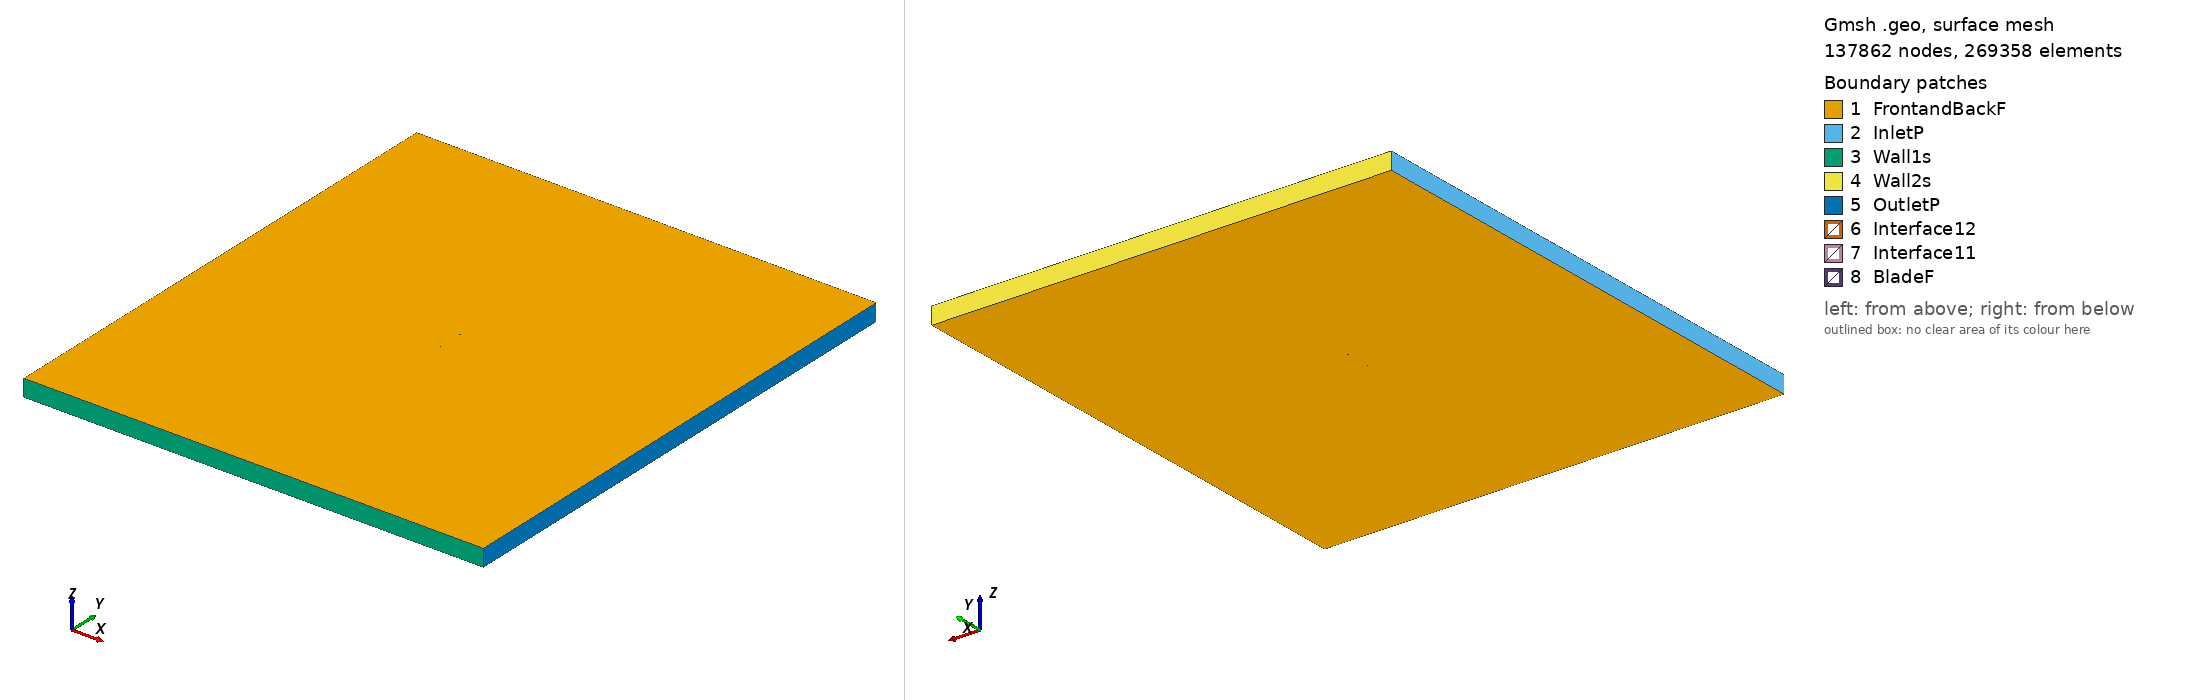

Gmsh geometry script, surface-meshed: 137862 nodes, 269358 surface elements. Boundary patches (legend numbers): 1 FrontandBackF, 2 InletP, 3 Wall1s, 4 Wall2s, 5 OutletP, 6 Interface12, 7 Interface11, 8 BladeF. Left view from above one corner, right view from below the opposite corner. Legend entries are the model's physical surfaces. The drawing asked Gmsh for element sizes between 1% and 20% of the model's largest extent; the script's own settings can give other sizes.

=== e392_tsr_5.1779_aoa_5.8495.geo (drawn) ===
SetFactory("OpenCASCADE");

Point(1) = {0.074876, 0.727838, 0, 1.0};
Point(2) = {0.074142, 0.728030, 0, 1.0};
Point(3) = {0.069435, 0.729413, 0, 1.0};
Point(4) = {0.064053, 0.730968, 0, 1.0};
Point(5) = {0.058073, 0.732673, 0, 1.0};
Point(6) = {0.051581, 0.734500, 0, 1.0};
Point(7) = {0.044665, 0.736416, 0, 1.0};
Point(8) = {0.037416, 0.738380, 0, 1.0};
Point(9) = {0.029929, 0.740350, 0, 1.0};
Point(10) = {0.022299, 0.742277, 0, 1.0};
Point(11) = {0.014624, 0.744097, 0, 1.0};
Point(12) = {0.006969, 0.745736, 0, 1.0};
Point(13) = {-0.000621, 0.747140, 0, 1.0};
Point(14) = {-0.008101, 0.748280, 0, 1.0};
Point(15) = {-0.015430, 0.749134, 0, 1.0};
Point(16) = {-0.022567, 0.749693, 0, 1.0};
Point(17) = {-0.029478, 0.749972, 0, 1.0};
Point(18) = {-0.036110, 0.750000, 0, 1.0};
Point(19) = {-0.042390, 0.749804, 0, 1.0};
Point(20) = {-0.048256, 0.749400, 0, 1.0};
Point(21) = {-0.053647, 0.748805, 0, 1.0};
Point(22) = {-0.058508, 0.748039, 0, 1.0};
Point(23) = {-0.062795, 0.747123, 0, 1.0};
Point(24) = {-0.066467, 0.746081, 0, 1.0};
Point(25) = {-0.069494, 0.744947, 0, 1.0};
Point(26) = {-0.071849, 0.743753, 0, 1.0};
Point(27) = {-0.073523, 0.742555, 0, 1.0};
Point(28) = {-0.074492, 0.741434, 0, 1.0};
Point(29) = {-0.074609, 0.740524, 0, 1.0};
Point(30) = {-0.073774, 0.739722, 0, 1.0};
Point(31) = {-0.072035, 0.738905, 0, 1.0};
Point(32) = {-0.069429, 0.738125, 0, 1.0};
Point(33) = {-0.065980, 0.737392, 0, 1.0};
Point(34) = {-0.061706, 0.736708, 0, 1.0};
Point(35) = {-0.056651, 0.736065, 0, 1.0};
Point(36) = {-0.050861, 0.735457, 0, 1.0};
Point(37) = {-0.044404, 0.734877, 0, 1.0};
Point(38) = {-0.037348, 0.734318, 0, 1.0};
Point(39) = {-0.029777, 0.733777, 0, 1.0};
Point(40) = {-0.021781, 0.733258, 0, 1.0};
Point(41) = {-0.013444, 0.732765, 0, 1.0};
Point(42) = {-0.004846, 0.732297, 0, 1.0};
Point(43) = {0.003922, 0.731843, 0, 1.0};
Point(44) = {0.012769, 0.731384, 0, 1.0};
Point(45) = {0.021584, 0.730899, 0, 1.0};
Point(46) = {0.030248, 0.730376, 0, 1.0};
Point(47) = {0.038645, 0.729812, 0, 1.0};
Point(48) = {0.046659, 0.729212, 0, 1.0};
Point(49) = {0.054180, 0.728577, 0, 1.0};
Point(50) = {0.061104, 0.727921, 0, 1.0};
Point(51) = {0.067334, 0.727257, 0, 1.0};
Point(52) = {0.072777, 0.726604, 0, 1.0};
Point(53) = {0.074723, 0.726348, 0, 1.0};
Point(54) = {-0.074876, -0.727838, 0, 1.0};
Point(55) = {-0.074142, -0.728030, 0, 1.0};
Point(56) = {-0.069435, -0.729413, 0, 1.0};
Point(57) = {-0.064053, -0.730968, 0, 1.0};
Point(58) = {-0.058073, -0.732673, 0, 1.0};
Point(59) = {-0.051581, -0.734500, 0, 1.0};
Point(60) = {-0.044665, -0.736416, 0, 1.0};
Point(61) = {-0.037416, -0.738380, 0, 1.0};
Point(62) = {-0.029929, -0.740350, 0, 1.0};
Point(63) = {-0.022299, -0.742277, 0, 1.0};
Point(64) = {-0.014624, -0.744097, 0, 1.0};
Point(65) = {-0.006969, -0.745736, 0, 1.0};
Point(66) = {0.000621, -0.747140, 0, 1.0};
Point(67) = {0.008101, -0.748280, 0, 1.0};
Point(68) = {0.015430, -0.749134, 0, 1.0};
Point(69) = {0.022567, -0.749693, 0, 1.0};
Point(70) = {0.029478, -0.749972, 0, 1.0};
Point(71) = {0.036110, -0.750000, 0, 1.0};
Point(72) = {0.042390, -0.749804, 0, 1.0};
Point(73) = {0.048256, -0.749400, 0, 1.0};
Point(74) = {0.053647, -0.748805, 0, 1.0};
Point(75) = {0.058508, -0.748039, 0, 1.0};
Point(76) = {0.062795, -0.747123, 0, 1.0};
Point(77) = {0.066467, -0.746081, 0, 1.0};
Point(78) = {0.069494, -0.744947, 0, 1.0};
Point(79) = {0.071849, -0.743753, 0, 1.0};
Point(80) = {0.073523, -0.742555, 0, 1.0};
Point(81) = {0.074492, -0.741434, 0, 1.0};
Point(82) = {0.074609, -0.740524, 0, 1.0};
Point(83) = {0.073774, -0.739722, 0, 1.0};
Point(84) = {0.072035, -0.738905, 0, 1.0};
Point(85) = {0.069429, -0.738125, 0, 1.0};
Point(86) = {0.065980, -0.737392, 0, 1.0};
Point(87) = {0.061706, -0.736708, 0, 1.0};
Point(88) = {0.056651, -0.736065, 0, 1.0};
Point(89) = {0.050861, -0.735457, 0, 1.0};
Point(90) = {0.044404, -0.734877, 0, 1.0};
Point(91) = {0.037348, -0.734318, 0, 1.0};
Point(92) = {0.029777, -0.733777, 0, 1.0};
Point(93) = {0.021781, -0.733258, 0, 1.0};
Point(94) = {0.013444, -0.732765, 0, 1.0};
Point(95) = {0.004846, -0.732297, 0, 1.0};
Point(96) = {-0.003922, -0.731843, 0, 1.0};
Point(97) = {-0.012769, -0.731384, 0, 1.0};
Point(98) = {-0.021584, -0.730899, 0, 1.0};
Point(99) = {-0.030248, -0.730376, 0, 1.0};
Point(100) = {-0.038645, -0.729812, 0, 1.0};
Point(101) = {-0.046659, -0.729212, 0, 1.0};
Point(102) = {-0.054180, -0.728577, 0, 1.0};
Point(103) = {-0.061104, -0.727921, 0, 1.0};
Point(104) = {-0.067334, -0.727257, 0, 1.0};
Point(105) = {-0.072777, -0.726604, 0, 1.0};
Point(106) = {-0.074723, -0.726348, 0, 1.0};

// Lines: first blade (splines 1-4)
Spline(1) = {1:17};
Spline(2) = {17:38};
Spline(3) = {38:53};
Spline(4) = {53,1};

// Lines: second blade (splines 5-8)
Spline(5) = {54:70};
Spline(6) = {70:91};
Spline(7) = {91:106};
Spline(8) = {106,54};

// Outer domain (points 20001-4 and lines)
Point(107) = {-13.50000000, -15.00000000, 0, 1.0};
Point(108) = {-13.50000000, 15.00000000, 0, 1.0};
Point(109) = {13.50000000, 15.00000000, 0, 1.0};
Point(110) = {13.50000000, -15.00000000, 0, 1.0};
Line(11) = {107, 108};
Line(12) = {108, 109};
Line(13) = {109, 110};
Line(14) = {107, 110};

// Interface (between moving and stationary domain) (circles)
Circle(9) = {0, 0, 0, 0.80000000, 0, 2*Pi};
Circle(10) = {0, 0, 0, 0.80000000, 0, 2*Pi};

// Loops collect Lines/Splines/etc (blade1, blade2, domain, first circle)
Line Loop(1) = {1:4};
Line Loop(2) = {5:8};
Line Loop(3) = {11,12,13,-14};
Line Loop(4) = {9};

// BooleanDifference cuts out the circle/interface from the domain
Plane Surface(1) = {3};
Plane Surface(2) = {4};
BooleanDifference{ Surface{1}; Delete;}{ Surface{2}; Delete;}

// This one cuts out the blades from the inner circle/interface
Line Loop(6) = {10};
Plane Surface(5) = {6};
Plane Surface(6) = {1};
Plane Surface(7) = {2};
BooleanDifference{ Surface{5}; Delete;}{ Surface{6,7}; Delete;}

// extrude to 3rd dimension
Extrude {0, 0, 1} {Surface{1}; Surface{5}; Layers{1}; Recombine;}

// Physical Surfaces are the named boundaries (patches)
Physical Surface("Interface11") = {12};
Physical Surface("Interface12") = {10};

// sides of domain
Physical Surface("InletP") = {6};
Physical Surface("OutletP") = {9};

// top and bottom of domain
Physical Surface("Wall1s") = {7};
Physical Surface("Wall2s") = {8};

// Check FrontandBackF by ensuring there is nothing in the 3rd dimension
Physical Surface("FrontandBackF") = {1,11,5,21};
Physical Surface("BladeF") = {13:20};
Physical Volume("Turbine") = {2};
Physical Volume("Farfield") = {1};

// settings for airfoil boundary layer
Field[1] = BoundaryLayer;
Field[1].EdgesList = {1:8};
Field[1].hwall_n = 1e-3;
Field[1].thickness = 1.5e-2;
Field[1].ratio = 1.05;
Field[1].Quads = 1;
BoundaryLayer Field = 1;

// control points for mesh (blade and interface)
// floor((arc length / 1.5mm)/ 6) -> Transfinite Line
Transfinite Line {1,2,3,5,6,7} = 33 Using Progression 1;
Transfinite Line {4,8} = 2 Using Progression 1;
Transfinite Line {9, 15} = 800 Using Progression 1;

// For more information on gmsh syntax, visit http://gmsh.info/doc/texinfo/gmsh.html
